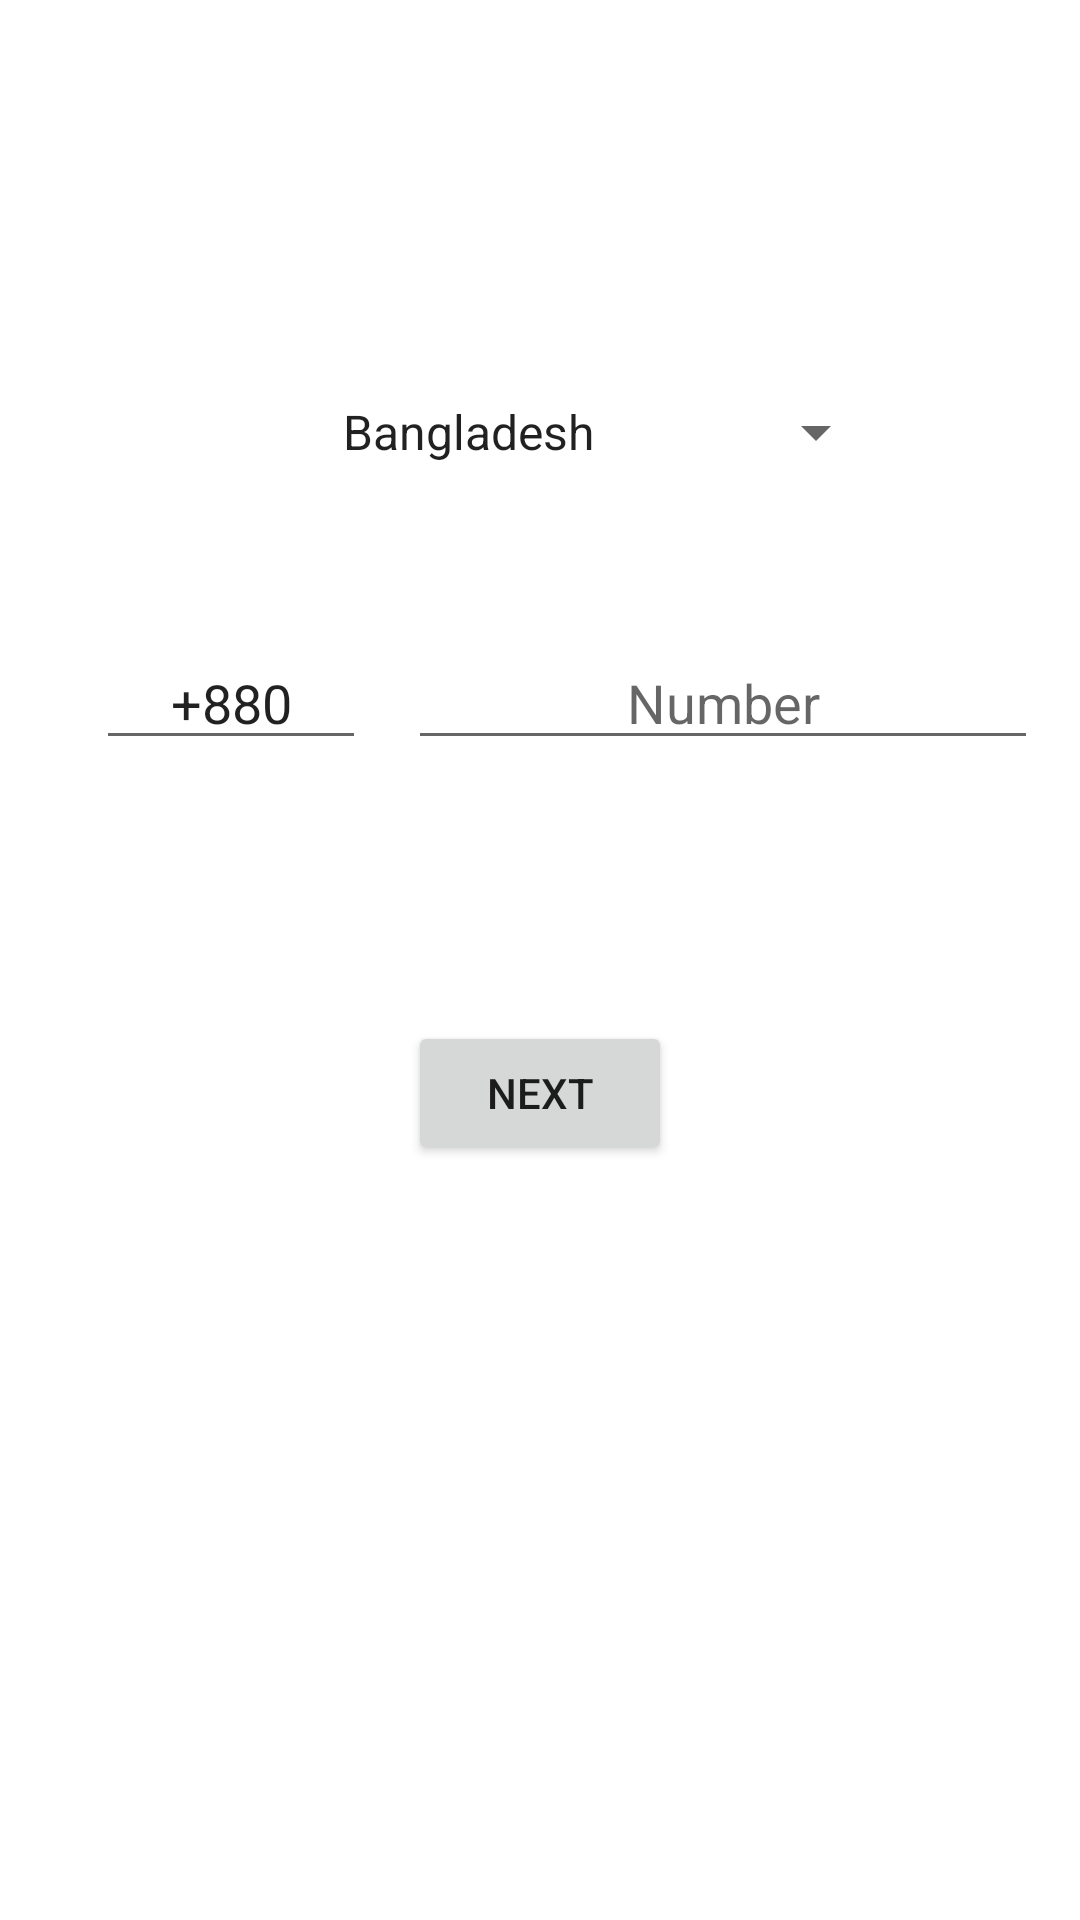

Produce the Android XML layout that renders to this screen, including the resource entries it uses.
<!-- AndroidManifest.xml: application theme Theme.KotlinPhoneNumberAuthentication -->
<!-- res/layout/activity_register.xml -->
<?xml version="1.0" encoding="utf-8"?>
<androidx.constraintlayout.widget.ConstraintLayout xmlns:android="http://schemas.android.com/apk/res/android"
    xmlns:app="http://schemas.android.com/apk/res-auto"
    xmlns:tools="http://schemas.android.com/tools"
    android:layout_width="match_parent"
    android:layout_height="match_parent"
    tools:context=".RegisterActivity">

    <Spinner
        android:id="@+id/spinnerCountry"
        android:layout_width="match_parent"
        android:layout_height="32dp"
        android:layout_marginStart="64dp"
        android:layout_marginTop="128dp"
        android:layout_marginEnd="64dp"
        android:entries="@array/country_names"
        android:prompt="@string/country_promt"
        android:spinnerMode="dropdown"
        android:textAlignment="center"
        app:layout_constraintEnd_toEndOf="parent"
        app:layout_constraintHorizontal_bias="0.5"
        app:layout_constraintStart_toStartOf="parent"
        app:layout_constraintTop_toTopOf="parent" />

    <EditText
        android:id="@+id/editTextNumberRegister"
        android:layout_width="wrap_content"
        android:layout_height="wrap_content"
        android:layout_marginStart="32dp"
        android:layout_marginTop="52dp"
        android:layout_marginEnd="32dp"
        android:ems="10"
        android:hint="Number"
        android:inputType="number"
        android:textAlignment="center"
        app:layout_constraintEnd_toEndOf="parent"
        app:layout_constraintStart_toEndOf="@+id/editTextCountryCode"
        app:layout_constraintTop_toBottomOf="@+id/spinnerCountry" />

    <EditText
        android:id="@+id/editTextCountryCode"
        android:layout_width="90dp"
        android:layout_height="wrap_content"
        android:layout_marginStart="32dp"
        android:layout_marginTop="52dp"
        android:ems="10"
        android:inputType="number"
        android:text="+880"
        android:textAlignment="center"
        app:layout_constraintStart_toStartOf="parent"
        app:layout_constraintTop_toBottomOf="@+id/spinnerCountry" />

    <Button
        android:id="@+id/buttonNext"
        android:layout_width="wrap_content"
        android:layout_height="wrap_content"
        android:layout_marginTop="87dp"
        android:onClick="actionNext"
        android:text="Next"
        app:layout_constraintEnd_toEndOf="parent"
        app:layout_constraintStart_toStartOf="parent"
        app:layout_constraintTop_toBottomOf="@+id/editTextNumberRegister" />

</androidx.constraintlayout.widget.ConstraintLayout>
<!-- resources referenced by this layout -->
<resources>
  <string-array name="country_names">
          <item>Bangladesh</item>
          <item>India</item>
          <item>United States</item>
          <item>Japan</item>
          <item>Canada</item>
      </string-array>
  <string name="country_promt">Choose a country</string>
  <style name="Theme.KotlinPhoneNumberAuthentication" parent="Theme.MaterialComponents.DayNight.DarkActionBar">
          
          <item name="colorPrimary">@color/purple_500</item>
          <item name="colorPrimaryVariant">@color/purple_700</item>
          <item name="colorOnPrimary">@color/white</item>
          
          <item name="colorSecondary">@color/teal_200</item>
          <item name="colorSecondaryVariant">@color/teal_700</item>
          <item name="colorOnSecondary">@color/black</item>
          
          <item name="android:statusBarColor" tools:targetApi="l">?attr/colorPrimaryVariant</item>
          
      </style>
  <!-- not gathered from this repository: default colours our renderer supplied (Android Studio template values) -->
  <color name="purple_500">#FF6200EE</color>
  <color name="purple_700">#FF3700B3</color>
  <color name="teal_200">#FF03DAC5</color>
  <color name="teal_700">#FF018786</color>
  <color name="black">#FF000000</color>
  <color name="white">#FFFFFFFF</color>
</resources>
